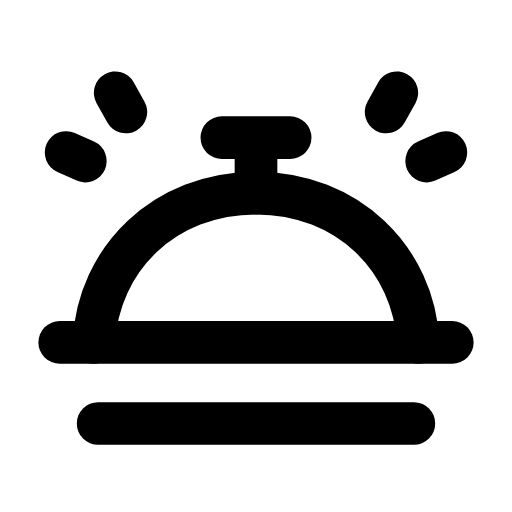
t = 0.00 s
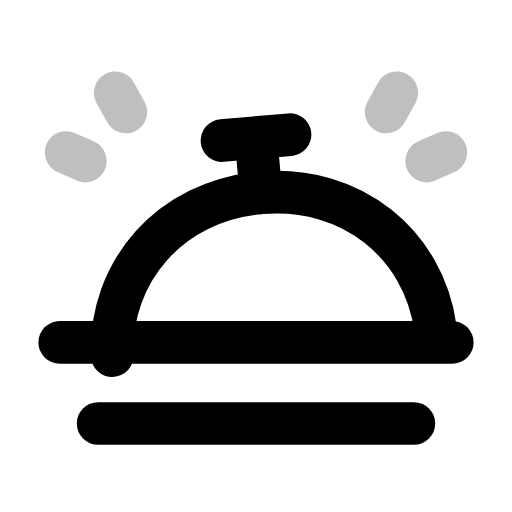
t = 0.25 s
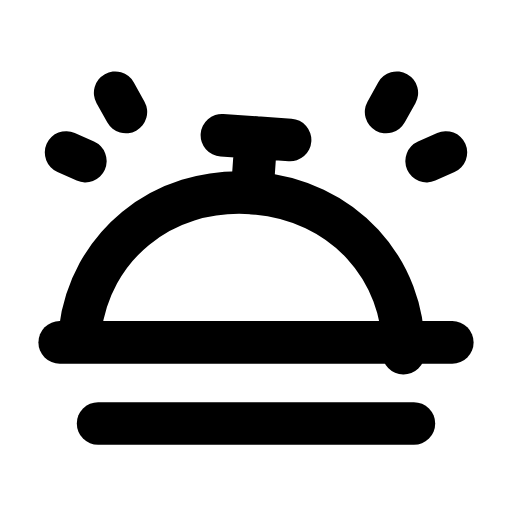
t = 0.50 s
t = 0.73 s: frame unchanged from t = 0.00 s, image omitted
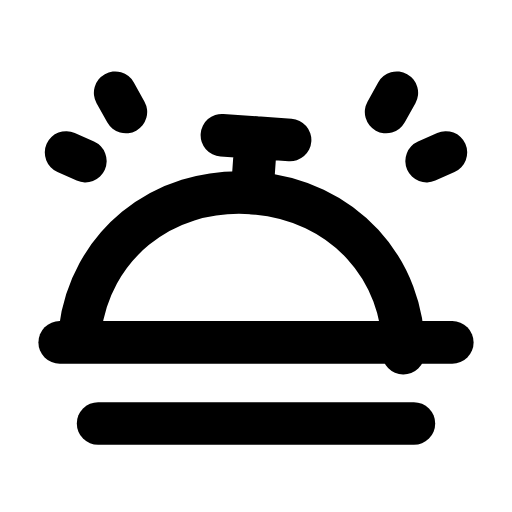
t = 0.99 s
t = 1.25 s: frame unchanged from t = 0.00 s, image omitted

The animated SVG that drew these frames (rendered in a browser with its animation timeline set to each time). Animation: 2 SMIL elements (animate=1,animateTransform=1); one cycle of 1.50 s, repeats indefinitely.

<svg xmlns="http://www.w3.org/2000/svg" width="24" height="24" viewBox="0 0 24 24" fill="none"><g transform="translate(0 -0.75)"><g><animateTransform attributeName="transform" type="rotate" values="0 12 7.2;0 12 7.2;-6 12 7.2;4 12 7.2;0 12 7.2;0 12 7.2;4 12 7.2;-6 12 7.2;0 12 7.2;0 12 7.2;0 12 7.2" keyTimes="0;0.135;0.2475;0.36;0.45;0.6;0.66;0.735;0.81;0.9;1" dur="1.5s" repeatCount="indefinite" calcMode="spline" keySplines="0.16 1 0.3 1;0.16 1 0.3 1;0.16 1 0.3 1;0.16 1 0.3 1;0.16 1 0.3 1;0.16 1 0.3 1;0.16 1 0.3 1;0.16 1 0.3 1;0.16 1 0.3 1;0.16 1 0.3 1"/><path stroke="currentColor" stroke-width="2" stroke-linecap="round" stroke-linejoin="round" fill="none" d="M4.4 16.8C4.6 12.9 7.7 9.8 12 9.8S19.4 12.9 19.6 16.8"></path><path stroke="currentColor" stroke-width="2" stroke-linecap="round" stroke-linejoin="round" fill="none" d="M12 9.8L12 7.2M10.4 7.2L13.6 7.2"></path></g><line stroke="currentColor" stroke-width="2" stroke-linecap="round" stroke-linejoin="round" fill="none" x1="2.8" y1="16.8" x2="21.2" y2="16.8"></line><path stroke="currentColor" stroke-width="2" stroke-linecap="round" stroke-linejoin="round" fill="none" d="M18.6 5.1L18.1 6M20.9 7.9L20 8.3M5.4 5.1L5.9 6M3.1 7.9L4 8.3"><animate attributeName="opacity" values="1;1;0.15;1;1;1;1;0.15;1;1;1" keyTimes="0;0.144;0.207;0.27;0.45;0.6;0.72;0.762;0.804;0.9;1" dur="1.5s" repeatCount="indefinite" calcMode="spline" keySplines="0.16 1 0.3 1;0.16 1 0.3 1;0.16 1 0.3 1;0.16 1 0.3 1;0.16 1 0.3 1;0.16 1 0.3 1;0.16 1 0.3 1;0.16 1 0.3 1;0.16 1 0.3 1;0.16 1 0.3 1"/></path><line stroke="currentColor" stroke-width="2" stroke-linecap="round" stroke-linejoin="round" fill="none" x1="4.6" y1="20.6" x2="19.4" y2="20.6"></line></g></svg>
